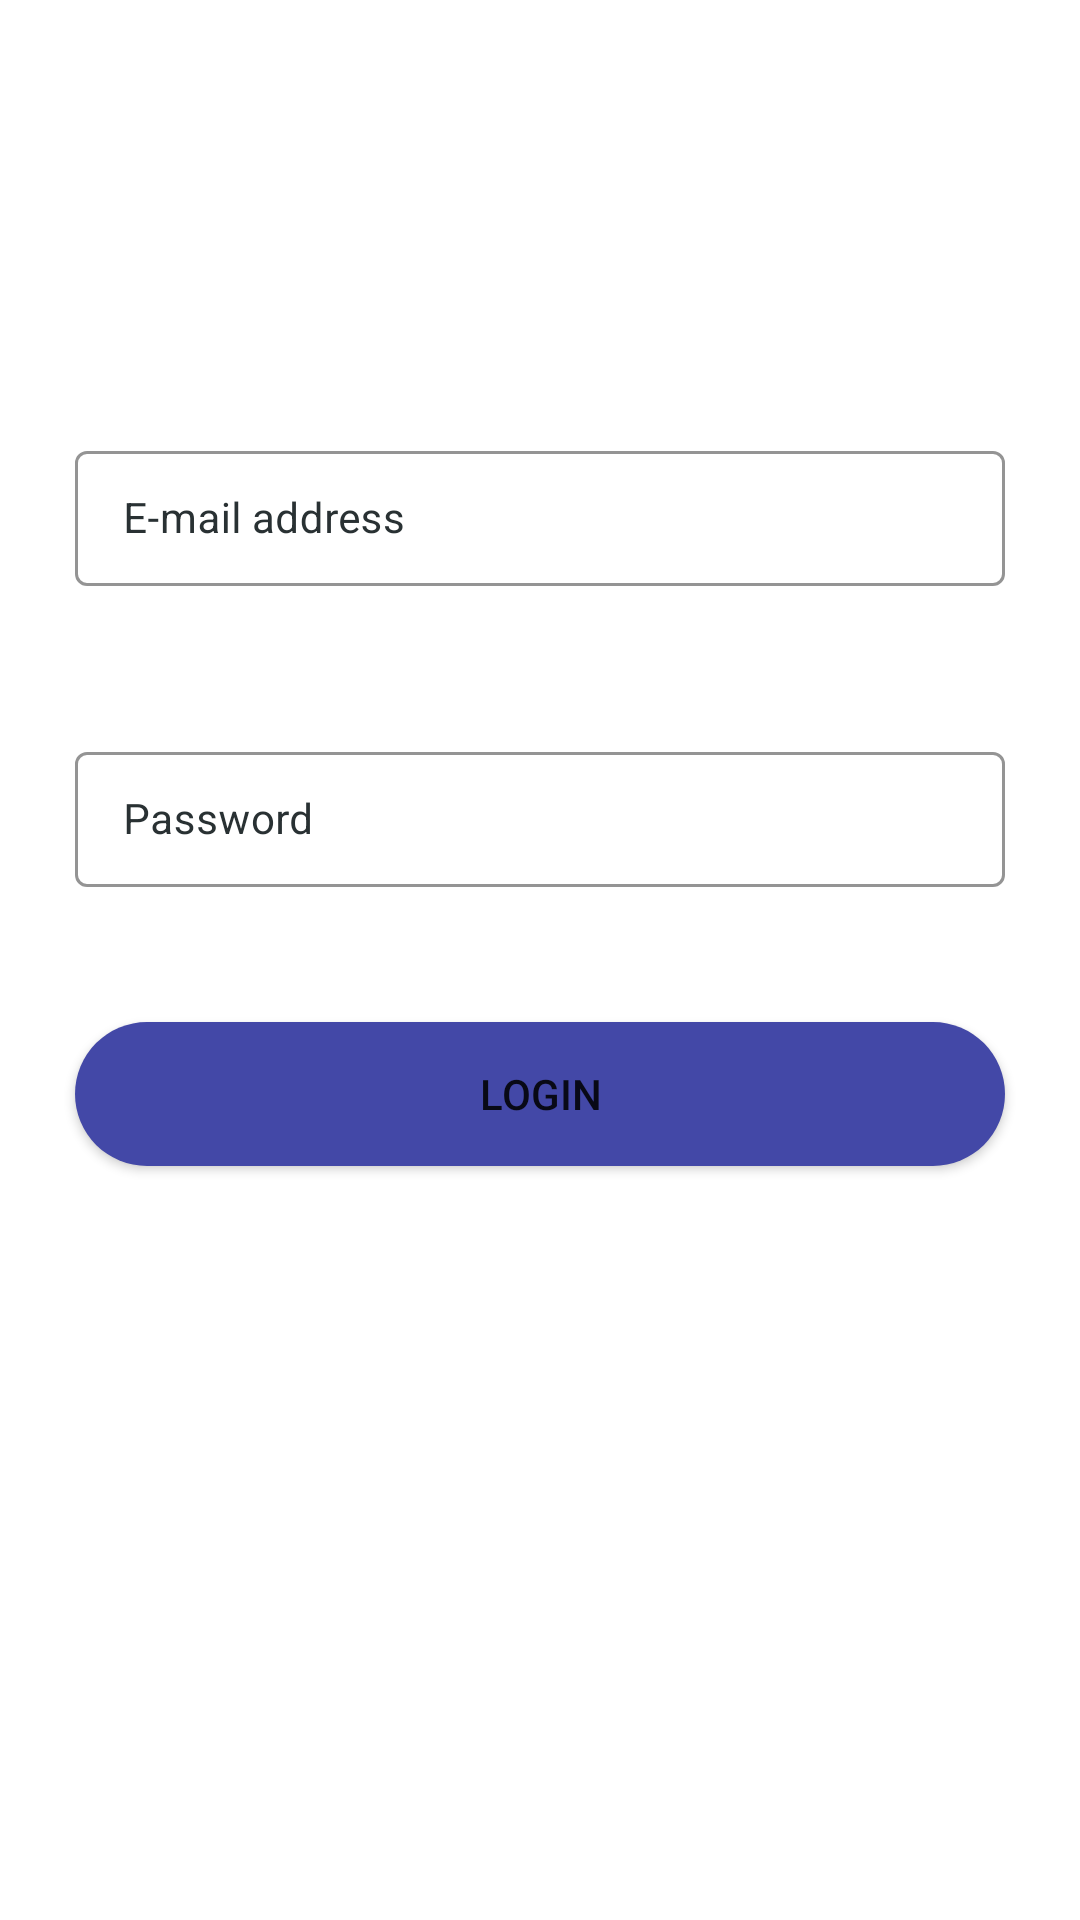

Here is an Android app screen rendered from its layout file. Give the layout XML and the strings, colors and styles it references.
<!-- AndroidManifest.xml: application theme Theme.TourExperience -->
<!-- res/layout/activity_login.xml -->
<?xml version="1.0" encoding="utf-8"?>
<RelativeLayout xmlns:android="http://schemas.android.com/apk/res/android"
    xmlns:app="http://schemas.android.com/apk/res-auto"
    xmlns:tools="http://schemas.android.com/tools"
    android:layout_width="match_parent"
    android:layout_height="match_parent"
    tools:context=".LoginActivity">

    
    <com.google.android.material.textfield.TextInputLayout
        android:id="@+id/idTILUserName"
        style="@style/LoginTextInputLayoutStyle"
        android:layout_width="match_parent"
        android:layout_height="wrap_content"
        android:layout_marginStart="20dp"
        android:layout_marginTop="140dp"
        android:layout_marginEnd="20dp"
        android:hint="@string/email_address"
        android:padding="5dp"
        android:textColorHint="@color/heading_gray"
        app:hintTextColor="@color/heading_gray">

        <com.google.android.material.textfield.TextInputEditText
            android:id="@+id/idEdtUserName"
            android:layout_width="match_parent"
            android:layout_height="match_parent"
            android:ems="10"
            android:importantForAutofill="no"
            android:inputType="textEmailAddress"
            android:textColor="@color/heading_gray"
            android:textColorHint="@color/heading_gray"
            android:textSize="14sp" />
    </com.google.android.material.textfield.TextInputLayout>

    
    <com.google.android.material.textfield.TextInputLayout
        android:id="@+id/idTILPassword"
        style="@style/LoginTextInputLayoutStyle"
        android:layout_width="match_parent"
        android:layout_height="wrap_content"
        android:layout_below="@id/idTILUserName"
        android:layout_marginStart="20dp"
        android:layout_marginTop="40dp"
        android:layout_marginEnd="20dp"
        android:hint="@string/password"
        android:padding="5dp"
        android:textColorHint="@color/heading_gray"
        app:hintTextColor="@color/heading_gray">

        <com.google.android.material.textfield.TextInputEditText
            android:id="@+id/idEdtPassword"
            android:layout_width="match_parent"
            android:layout_height="match_parent"
            android:ems="10"
            android:importantForAutofill="no"
            android:inputType="textPassword"
            android:textColor="@color/heading_gray"
            android:textColorHint="@color/heading_gray"
            android:textSize="14sp" />
    </com.google.android.material.textfield.TextInputLayout>

    
    <Button
        android:id="@+id/idBtnLogin"
        android:layout_width="match_parent"
        android:layout_height="wrap_content"
        android:layout_below="@id/idTILPassword"
        android:layout_marginStart="25dp"
        android:layout_marginTop="40dp"
        android:layout_marginEnd="25dp"
        android:background="@drawable/button_shape"
        android:text="@string/login"
        android:textAllCaps="true" />

    
    <ProgressBar
        android:id="@+id/idPBLoading"
        android:layout_width="wrap_content"
        android:layout_height="wrap_content"
        android:layout_below="@id/idBtnLogin"
        android:layout_centerHorizontal="true"
        android:layout_marginTop="20dp"
        android:indeterminate="true"
        android:indeterminateDrawable="@drawable/progress_back"
        android:visibility="gone" />

</RelativeLayout>
<!-- resources referenced by this layout -->
<resources>
  <color name="heading_gray">#293133</color>
  <!-- drawable button_shape (drawable) -->
  <?xml version="1.0" encoding="utf-8"?>
  <shape xmlns:android="http://schemas.android.com/apk/res/android"
      android:shape="rectangle">
      <corners android:radius="@dimen/button_corner_width"/>
      <solid android:color="@color/main_blue"/>
  
  </shape>
  <!-- drawable progress_back (drawable) -->
  <?xml version="1.0" encoding="utf-8"?>
  <rotate xmlns:android="http://schemas.android.com/apk/res/android"
      android:fromDegrees="0"
      android:pivotX="50%"
      android:pivotY="50%"
      android:toDegrees="360">
  
      <shape
          android:innerRadiusRatio="3"
          android:shape="ring"
          android:thicknessRatio="8"
          android:useLevel="false">
  
          <size
              android:width="76dip"
              android:height="76dip" />
  
          <gradient
              android:angle="0"
              android:endColor="#00FFFFFF"
              android:startColor="#BB86FC"
              android:type="sweep"
              android:useLevel="false" />
      </shape>
  
  </rotate>
  <string name="email_address">E-mail address</string>
  <string name="login">Login</string>
  <string name="password">Password</string>
  <style name="LoginTextInputLayoutStyle" parent="Widget.MaterialComponents.TextInputLayout.OutlinedBox.Dense">
          <item name="boxStrokeColor">#296D98</item>
          <item name="boxStrokeWidth">1dp</item>
      </style>
  <style name="Theme.TourExperience" parent="Theme.MaterialComponents.Light.DarkActionBar">
          <item name="android:forceDarkAllowed" tools:targetApi="q">false</item>
          
          <item name="colorPrimary">@color/main_blue</item>
          <item name="colorPrimaryVariant">@color/main_blue_variant</item>
          <item name="colorOnPrimary">@color/white</item>
          
          <item name="colorSecondary">@color/secondary_purple</item>
          <item name="colorSecondaryVariant">@color/teal_700</item>
          <item name="colorOnSecondary">@color/white</item>
  
          
          <item name="android:statusBarColor" tools:targetApi="l">?attr/colorPrimaryVariant</item>
      </style>
  <dimen name="button_corner_width">30dp</dimen>
  <color name="main_blue">#FF4348A7</color>
  <color name="main_blue_variant">#FF163D67</color>
  <color name="white">#FFFFFFFF</color>
  <color name="secondary_purple">#FF784BA6</color>
  <color name="teal_700">#FF018786</color>
</resources>
